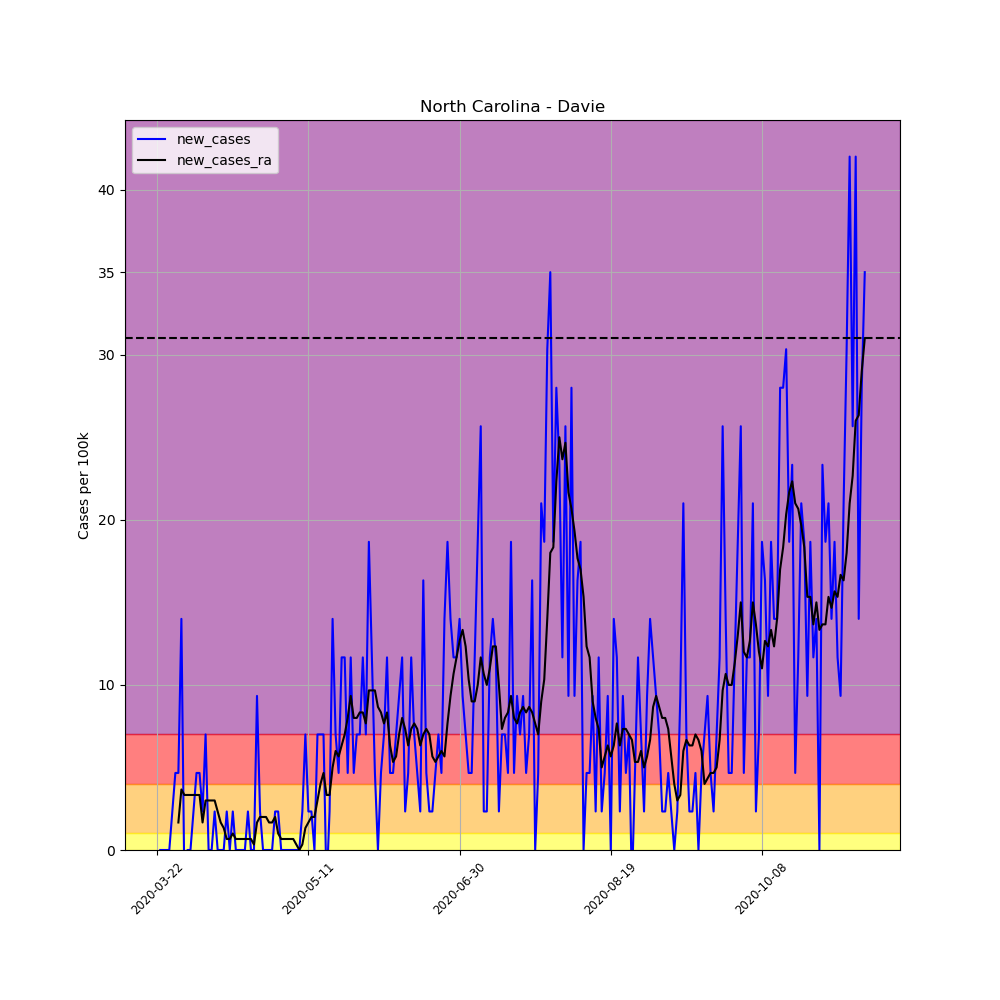

Values plotted in this chart, from the file beside it:
, date, county, state, fips, cases, deaths, COUNTY, STNAME, CTYNAME, POPESTIMATE2019, per_100k, per_100k_ra, new_cases, new_cases_ra
260091, 2020-03-22, Davie, North Carolina, 37059, 1, 0, 59, North Carolina, Davie, 42846, 2.334, , , 
260092, 2020-03-23, Davie, North Carolina, 37059, 1, 0, 59, North Carolina, Davie, 42846, 2.334, , 0.0, 
260093, 2020-03-24, Davie, North Carolina, 37059, 1, 0, 59, North Carolina, Davie, 42846, 2.334, , 0.0, 
260094, 2020-03-25, Davie, North Carolina, 37059, 1, 0, 59, North Carolina, Davie, 42846, 2.334, , 0.0, 
260095, 2020-03-26, Davie, North Carolina, 37059, 1, 0, 59, North Carolina, Davie, 42846, 2.334, , 0.0, 
260096, 2020-03-27, Davie, North Carolina, 37059, 2, 0, 59, North Carolina, Davie, 42846, 4.668, , 2.334, 
260097, 2020-03-28, Davie, North Carolina, 37059, 4, 0, 59, North Carolina, Davie, 42846, 9.336, 3.668, 4.668, 
260098, 2020-03-29, Davie, North Carolina, 37059, 6, 0, 59, North Carolina, Davie, 42846, 14, 5.335, 4.668, 1.667
260099, 2020-03-30, Davie, North Carolina, 37059, 12, 0, 59, North Carolina, Davie, 42846, 28.01, 9.002, 14, 3.668
260100, 2020-03-31, Davie, North Carolina, 37059, 11, 0, 59, North Carolina, Davie, 42846, 25.67, 12.34, -2.334, 3.334
260101, 2020-04-01, Davie, North Carolina, 37059, 11, 0, 59, North Carolina, Davie, 42846, 25.67, 15.67, 0.0, 3.334
260102, 2020-04-02, Davie, North Carolina, 37059, 11, 1, 59, North Carolina, Davie, 42846, 25.67, 19, 0.0, 3.334
260103, 2020-04-03, Davie, North Carolina, 37059, 12, 1, 59, North Carolina, Davie, 42846, 28.01, 22.34, 2.334, 3.334
260104, 2020-04-04, Davie, North Carolina, 37059, 14, 2, 59, North Carolina, Davie, 42846, 32.68, 25.67, 4.668, 3.334
260105, 2020-04-05, Davie, North Carolina, 37059, 16, 2, 59, North Carolina, Davie, 42846, 37.34, 29.01, 4.668, 3.334
260106, 2020-04-06, Davie, North Carolina, 37059, 17, 2, 59, North Carolina, Davie, 42846, 39.68, 30.67, 2.334, 1.667
260107, 2020-04-07, Davie, North Carolina, 37059, 20, 2, 59, North Carolina, Davie, 42846, 46.68, 33.68, 7.002, 3.001
260108, 2020-04-08, Davie, North Carolina, 37059, 20, 2, 59, North Carolina, Davie, 42846, 46.68, 36.68, 0.0, 3.001
260109, 2020-04-09, Davie, North Carolina, 37059, 20, 2, 59, North Carolina, Davie, 42846, 46.68, 39.68, 0.0, 3.001
260110, 2020-04-10, Davie, North Carolina, 37059, 21, 2, 59, North Carolina, Davie, 42846, 49.01, 42.68, 2.334, 3.001
260111, 2020-04-11, Davie, North Carolina, 37059, 21, 2, 59, North Carolina, Davie, 42846, 49.01, 45.01, 0.0, 2.334
260112, 2020-04-12, Davie, North Carolina, 37059, 21, 2, 59, North Carolina, Davie, 42846, 49.01, 46.68, 0.0, 1.667
260113, 2020-04-13, Davie, North Carolina, 37059, 21, 2, 59, North Carolina, Davie, 42846, 49.01, 48.01, 0.0, 1.334
260114, 2020-04-14, Davie, North Carolina, 37059, 22, 2, 59, North Carolina, Davie, 42846, 51.35, 48.68, 2.334, 0.6668
260115, 2020-04-15, Davie, North Carolina, 37059, 22, 2, 59, North Carolina, Davie, 42846, 51.35, 49.35, 0.0, 0.6668
260116, 2020-04-16, Davie, North Carolina, 37059, 23, 2, 59, North Carolina, Davie, 42846, 53.68, 50.35, 2.334, 1
260117, 2020-04-17, Davie, North Carolina, 37059, 23, 2, 59, North Carolina, Davie, 42846, 53.68, 51.01, 0.0, 0.6668
260118, 2020-04-18, Davie, North Carolina, 37059, 23, 2, 59, North Carolina, Davie, 42846, 53.68, 51.68, 0.0, 0.6668
260119, 2020-04-19, Davie, North Carolina, 37059, 23, 2, 59, North Carolina, Davie, 42846, 53.68, 52.35, 0.0, 0.6668
260120, 2020-04-20, Davie, North Carolina, 37059, 23, 2, 59, North Carolina, Davie, 42846, 53.68, 53.01, 0.0, 0.6668
260121, 2020-04-21, Davie, North Carolina, 37059, 24, 2, 59, North Carolina, Davie, 42846, 56.01, 53.68, 2.334, 0.6668
260122, 2020-04-22, Davie, North Carolina, 37059, 24, 2, 59, North Carolina, Davie, 42846, 56.01, 54.35, 0.0, 0.6668
260123, 2020-04-23, Davie, North Carolina, 37059, 24, 2, 59, North Carolina, Davie, 42846, 56.01, 54.68, 0.0, 0.3334
260124, 2020-04-24, Davie, North Carolina, 37059, 28, 2, 59, North Carolina, Davie, 42846, 65.35, 56.35, 9.336, 1.667
260125, 2020-04-25, Davie, North Carolina, 37059, 29, 2, 59, North Carolina, Davie, 42846, 67.68, 58.35, 2.334, 2.001
260126, 2020-04-26, Davie, North Carolina, 37059, 29, 2, 59, North Carolina, Davie, 42846, 67.68, 60.35, 0.0, 2.001
260127, 2020-04-27, Davie, North Carolina, 37059, 29, 2, 59, North Carolina, Davie, 42846, 67.68, 62.35, 0.0, 2.001
260128, 2020-04-28, Davie, North Carolina, 37059, 29, 2, 59, North Carolina, Davie, 42846, 67.68, 64.02, 0.0, 1.667
260129, 2020-04-29, Davie, North Carolina, 37059, 29, 2, 59, North Carolina, Davie, 42846, 67.68, 65.68, 0.0, 1.667
260130, 2020-04-30, Davie, North Carolina, 37059, 30, 2, 59, North Carolina, Davie, 42846, 70.02, 67.68, 2.334, 2.001
260131, 2020-05-01, Davie, North Carolina, 37059, 31, 2, 59, North Carolina, Davie, 42846, 72.35, 68.68, 2.334, 1
260132, 2020-05-02, Davie, North Carolina, 37059, 31, 2, 59, North Carolina, Davie, 42846, 72.35, 69.35, 0.0, 0.6668
260133, 2020-05-03, Davie, North Carolina, 37059, 31, 2, 59, North Carolina, Davie, 42846, 72.35, 70.02, 0.0, 0.6668
260134, 2020-05-04, Davie, North Carolina, 37059, 31, 2, 59, North Carolina, Davie, 42846, 72.35, 70.69, 0.0, 0.6668
260135, 2020-05-05, Davie, North Carolina, 37059, 31, 2, 59, North Carolina, Davie, 42846, 72.35, 71.35, 0.0, 0.6668
260136, 2020-05-06, Davie, North Carolina, 37059, 31, 2, 59, North Carolina, Davie, 42846, 72.35, 72.02, 0.0, 0.6668
260137, 2020-05-07, Davie, North Carolina, 37059, 31, 2, 59, North Carolina, Davie, 42846, 72.35, 72.35, 0.0, 0.3334
260138, 2020-05-08, Davie, North Carolina, 37059, 31, 2, 59, North Carolina, Davie, 42846, 72.35, 72.35, 0.0, 5.075305255429287e-16
260139, 2020-05-09, Davie, North Carolina, 37059, 32, 2, 59, North Carolina, Davie, 42846, 74.69, 72.69, 2.334, 0.3334
260140, 2020-05-10, Davie, North Carolina, 37059, 35, 2, 59, North Carolina, Davie, 42846, 81.69, 74.02, 7.002, 1.334
260141, 2020-05-11, Davie, North Carolina, 37059, 36, 2, 59, North Carolina, Davie, 42846, 84.02, 75.69, 2.334, 1.667
260142, 2020-05-12, Davie, North Carolina, 37059, 37, 2, 59, North Carolina, Davie, 42846, 86.36, 77.69, 2.334, 2.001
260143, 2020-05-13, Davie, North Carolina, 37059, 37, 2, 59, North Carolina, Davie, 42846, 86.36, 79.69, 0.0, 2.001
260144, 2020-05-14, Davie, North Carolina, 37059, 40, 2, 59, North Carolina, Davie, 42846, 93.36, 82.69, 7.002, 3.001
260145, 2020-05-15, Davie, North Carolina, 37059, 43, 2, 59, North Carolina, Davie, 42846, 100.4, 86.69, 7.002, 4.001
260146, 2020-05-16, Davie, North Carolina, 37059, 46, 2, 59, North Carolina, Davie, 42846, 107.4, 91.36, 7.002, 4.668
260147, 2020-05-17, Davie, North Carolina, 37059, 45, 2, 59, North Carolina, Davie, 42846, 105, 94.69, -2.334, 3.334
260148, 2020-05-18, Davie, North Carolina, 37059, 46, 2, 59, North Carolina, Davie, 42846, 107.4, 98.03, 2.334, 3.334
260149, 2020-05-19, Davie, North Carolina, 37059, 52, 2, 59, North Carolina, Davie, 42846, 121.4, 103, 14, 5.001
260150, 2020-05-20, Davie, North Carolina, 37059, 55, 2, 59, North Carolina, Davie, 42846, 128.4, 109, 7.002, 6.002
... 175 more rows
